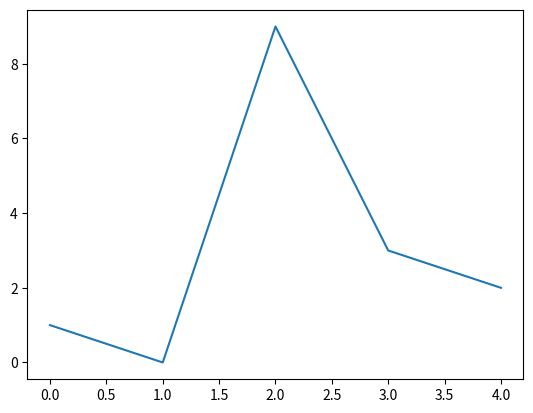

Write Python code to recreate this figure.
import matplotlib.pyplot as plt
import numpy as np
arrx1=np.array([1,0,9,3,2])
# arry1=np.array([1,6,8,9,0])
# plt.subplot(3,3,1)
# plt.plot(arry1,arry1)
# [redacted]
# plt.subplot(3,3,2)
plt.plot(arrx1)
# plt.subplot(3,3,4)
# plt.title("Another one")
# plt.plot(arry1,arrx1)

# plt.plot(arrx1,arry1,arrx1,arry1,marker='*',color='y',ms=10,mec='b',mfc='w',ls='-.')
# plt.xlabel("Average Pulse")
# plt.ylabel("Calorie Burnagge")
# plt.title("This is the title of the graph",loc='center')
# plt.grid(axis='x')
# plt.plot([1,6,8,9,0],marker='*',color='y',ms=10,mec='b',mfc='w',ls='-.')
# plt.plot([1,8,8,9,0],marker='*',color='y',ms=10,mec='b',mfc='w',ls='-.')
# plt.plot([1,2,8,9,0],marker='*',color='y',ms=10,mec='b',mfc='w',ls='-.')
# plt.plot([1,7,8,9,0],marker='*',color='y',ms=10,mec='b',mfc='w',ls='-.')
# plt.plot([1,0,8,9,0],marker='*',color='y',ms=10,mec='b',mfc='w',ls='-.')
# plt.show()

# print("With another data".center(78,'-'))
# car_age=np.array([5,7,8,2,19,2,9,4,11,12,9,6])
# car_speed=np.array([86,89,88,111,86,103,87,94,78,77,85,86])
# plt.scatter(car_age,car_speed,color='red')
# car_age=np.array([0,7,8,2,19,2,4,4,11,12,9,6])
# car_speed=np.array([86,89,18,111,86,183,87,94,70,77,35,86])
# plt.scatter(car_age,car_speed,color='yellow')
# plt.show()
# x=np.random.normal(loc=150,scale=5,size=1000)
# plt.hist(x)
plt.show()
# print(x)